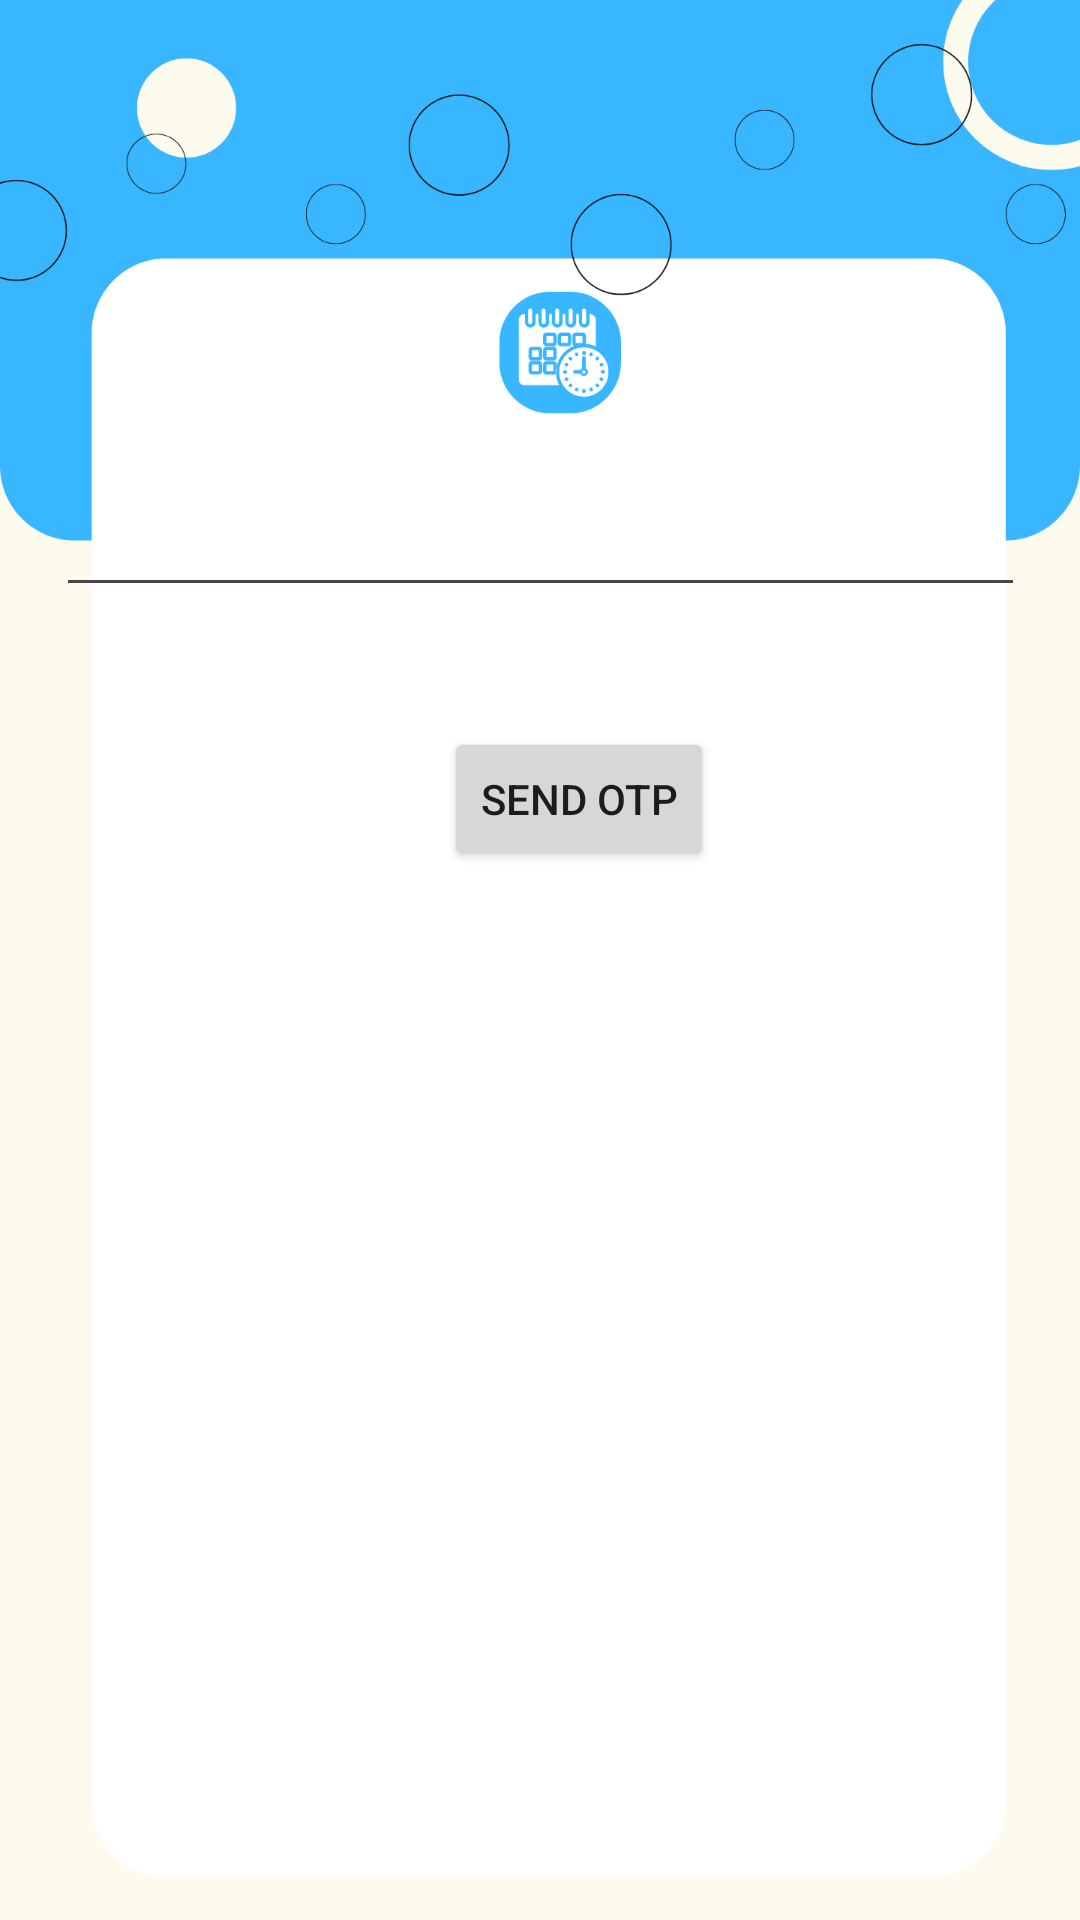

Android layout source for this screen:
<!-- AndroidManifest.xml: application theme Theme.AutomatedTimetableGenerationSystem -->
<!-- res/layout/activity_verify.xml -->
<?xml version="1.0" encoding="utf-8"?>
<androidx.constraintlayout.widget.ConstraintLayout xmlns:android="http://schemas.android.com/apk/res/android"
    xmlns:app="http://schemas.android.com/apk/res-auto"
    xmlns:tools="http://schemas.android.com/tools"
    android:id="@+id/main"
    android:layout_width="match_parent"
    android:layout_height="match_parent"
    android:background="@drawable/b8"
    tools:context=".VerifyActivity">

    <TextView
        android:id="@+id/textView"
        android:layout_width="wrap_content"
        android:layout_height="wrap_content"
        android:layout_marginStart="148dp"
        android:layout_marginTop="174dp"
        android:layout_marginBottom="533dp"
        android:text="Email Address"
        android:textSize="18sp"
        android:textStyle="bold"
        app:layout_constraintBottom_toBottomOf="parent"
        app:layout_constraintStart_toStartOf="parent"
        app:layout_constraintTop_toTopOf="parent" />

    <EditText
        android:id="@+id/email"
        android:layout_width="323dp"
        android:layout_height="46dp"
        android:layout_marginTop="28dp"
        android:ems="10"
        android:inputType="textEmailAddress"
        android:textStyle="bold"
        app:layout_constraintEnd_toEndOf="parent"
        app:layout_constraintStart_toStartOf="parent"
        app:layout_constraintTop_toBottomOf="@+id/textView" />

    <Button
        android:id="@+id/send_otp"
        android:layout_width="wrap_content"
        android:layout_height="wrap_content"
        android:layout_marginTop="40dp"
        android:text="Send OTP"
        app:layout_constraintEnd_toEndOf="parent"
        app:layout_constraintHorizontal_bias="0.548"
        app:layout_constraintStart_toStartOf="parent"
        app:layout_constraintTop_toBottomOf="@+id/email" />

    <TextView
        android:id="@+id/otp_text"
        android:layout_width="wrap_content"
        android:layout_height="wrap_content"
        android:layout_marginTop="76dp"
        android:text="OTP"
        android:textSize="18sp"
        android:textStyle="bold"
        android:visibility="gone"
        app:layout_constraintEnd_toEndOf="parent"
        app:layout_constraintHorizontal_bias="0.53"
        app:layout_constraintStart_toStartOf="parent"
        app:layout_constraintTop_toBottomOf="@+id/send_otp" />

    <EditText
        android:id="@+id/otp"
        android:layout_width="323dp"
        android:layout_height="46dp"
        android:layout_marginTop="28dp"
        android:ems="10"
        android:inputType="number"
        android:visibility="gone"
        app:layout_constraintEnd_toEndOf="parent"
        app:layout_constraintHorizontal_bias="0.602"
        app:layout_constraintStart_toStartOf="parent"
        app:layout_constraintTop_toBottomOf="@+id/otp_text" />

    <Button
        android:id="@+id/verify_otp"
        android:layout_width="wrap_content"
        android:layout_height="wrap_content"
        android:layout_marginTop="36dp"
        android:text="Verify OTP"
        android:textStyle="bold"
        android:visibility="gone"
        app:layout_constraintEnd_toEndOf="parent"
        app:layout_constraintHorizontal_bias="0.559"
        app:layout_constraintStart_toStartOf="parent"
        app:layout_constraintTop_toBottomOf="@+id/otp" />
</androidx.constraintlayout.widget.ConstraintLayout>
<!-- resources referenced by this layout -->
<resources>
  <!-- drawable b8: png bitmap (drawable, 72172 bytes) -->
  <style name="Theme.AutomatedTimetableGenerationSystem" parent="Base.Theme.AutomatedTimetableGenerationSystem" />
  <style name="Base.Theme.AutomatedTimetableGenerationSystem" parent="Theme.Material3.DayNight.NoActionBar">
          
  
          <item name="colorPrimary">@color/blue</item>
  
      </style>
  <color name="blue">#38B6FF</color>
</resources>
